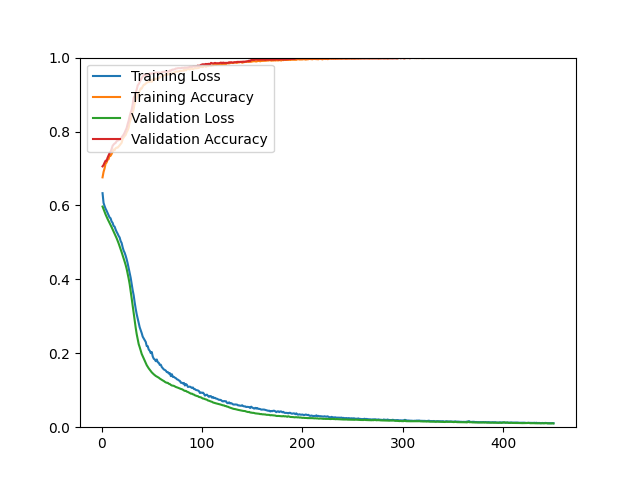

The table this chart was drawn from, first rows:
epoch, loss, acc, val_loss, val_acc
1, 0.6332, 0.6760, 0.5970, 0.7057
2, 0.6070, 0.6906, 0.5902, 0.7093
3, 0.5984, 0.7000, 0.5829, 0.7156
4, 0.5913, 0.7128, 0.5757, 0.7209
5, 0.5859, 0.7161, 0.5694, 0.7209
6, 0.5797, 0.7236, 0.5635, 0.7290
7, 0.5736, 0.7251, 0.5581, 0.7352
8, 0.5675, 0.7352, 0.5527, 0.7415
9, 0.5653, 0.7343, 0.5471, 0.7451
10, 0.5567, 0.7390, 0.5414, 0.7522
11, 0.5531, 0.7454, 0.5355, 0.7612
12, 0.5446, 0.7512, 0.5300, 0.7648
13, 0.5427, 0.7494, 0.5242, 0.7674
14, 0.5350, 0.7546, 0.5180, 0.7692
15, 0.5287, 0.7564, 0.5114, 0.7737
16, 0.5237, 0.7562, 0.5047, 0.7755
17, 0.5176, 0.7593, 0.4975, 0.7764
18, 0.5135, 0.7626, 0.4898, 0.7791
19, 0.5037, 0.7663, 0.4818, 0.7791
20, 0.4985, 0.7695, 0.4736, 0.7844
21, 0.4870, 0.7797, 0.4653, 0.7880
22, 0.4778, 0.7836, 0.4570, 0.7916
23, 0.4721, 0.7877, 0.4480, 0.7970
24, 0.4640, 0.7906, 0.4389, 0.8032
25, 0.4545, 0.7981, 0.4285, 0.8095
26, 0.4434, 0.8030, 0.4160, 0.8202
27, 0.4304, 0.8104, 0.4022, 0.8292
28, 0.4184, 0.8243, 0.3870, 0.8417
29, 0.4045, 0.8319, 0.3685, 0.8515
30, 0.3873, 0.8410, 0.3488, 0.8587
31, 0.3708, 0.8529, 0.3287, 0.8730
32, 0.3570, 0.8609, 0.3092, 0.8918
33, 0.3376, 0.8763, 0.2887, 0.8953
34, 0.3205, 0.8830, 0.2692, 0.9034
35, 0.3058, 0.8888, 0.2519, 0.9132
36, 0.2940, 0.9031, 0.2386, 0.9249
37, 0.2833, 0.9042, 0.2247, 0.9284
38, 0.2702, 0.9105, 0.2164, 0.9338
39, 0.2626, 0.9166, 0.2070, 0.9392
40, 0.2545, 0.9162, 0.1982, 0.9445
41, 0.2449, 0.9218, 0.1922, 0.9490
42, 0.2403, 0.9263, 0.1859, 0.9517
43, 0.2354, 0.9270, 0.1799, 0.9526
44, 0.2307, 0.9295, 0.1741, 0.9544
45, 0.2195, 0.9322, 0.1678, 0.9526
46, 0.2192, 0.9332, 0.1635, 0.9553
47, 0.2100, 0.9347, 0.1591, 0.9544
48, 0.2070, 0.9343, 0.1555, 0.9571
49, 0.2005, 0.9393, 0.1522, 0.9562
50, 0.2033, 0.9346, 0.1484, 0.9571
51, 0.1912, 0.9405, 0.1457, 0.9571
52, 0.1852, 0.9388, 0.1431, 0.9580
53, 0.1833, 0.9435, 0.1409, 0.9589
54, 0.1787, 0.9420, 0.1386, 0.9597
55, 0.1832, 0.9429, 0.1371, 0.9597
56, 0.1754, 0.9439, 0.1356, 0.9589
57, 0.1743, 0.9444, 0.1339, 0.9597
58, 0.1685, 0.9464, 0.1316, 0.9589
59, 0.1690, 0.9485, 0.1298, 0.9580
60, 0.1627, 0.9488, 0.1281, 0.9606
... 390 more rows
